13-way image classification set "object_crops_split_3" from GitHub (n21twn/Vision_Eindopdracht); label vocabulary: ace, eight, five, four, jack, king, nine, queen, seven, six, ten, three, two.

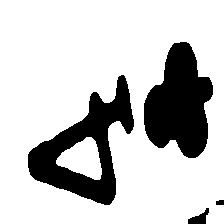
Label: four

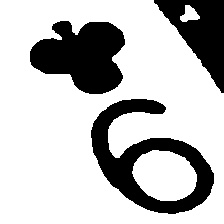
Label: nine

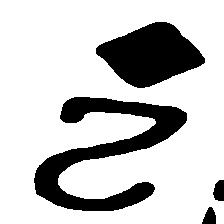
Label: two

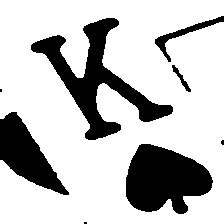
Label: king

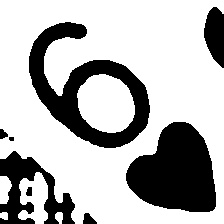
Label: six

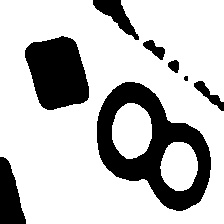
Label: eight
